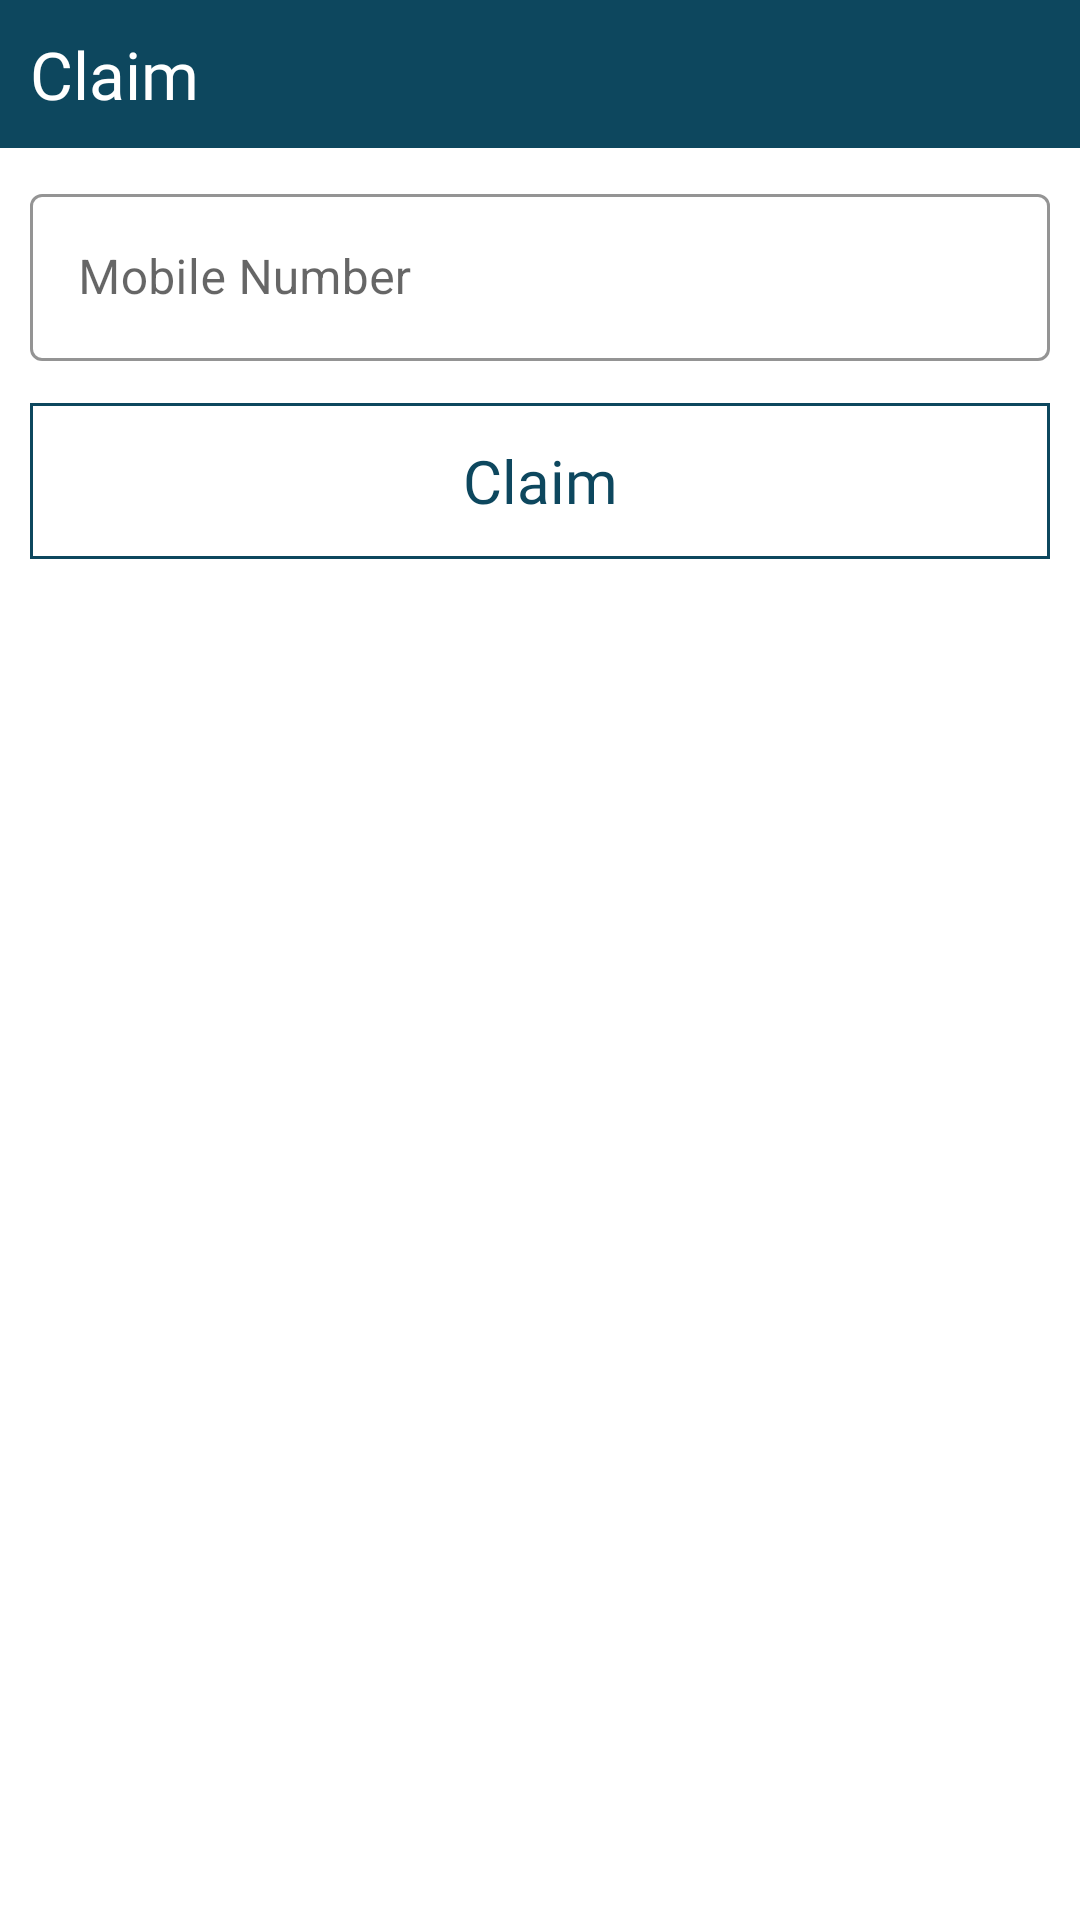

This screen was rendered from an Android layout file. Write that file and the resources it references.
<!-- AndroidManifest.xml: application theme Theme.RewardGame -->
<!-- res/layout/withdraw_dialog.xml -->
<?xml version="1.0" encoding="utf-8"?>
<LinearLayout xmlns:android="http://schemas.android.com/apk/res/android"
    xmlns:app="http://schemas.android.com/apk/res-auto"
    android:layout_width="match_parent"
    android:layout_height="match_parent"
    android:orientation="vertical"
    android:padding="0dp">

    <TextView
        android:layout_width="match_parent"
        android:layout_height="wrap_content"
        android:background="@color/accentColor"
        android:fontFamily="@font/inter_light"
        android:padding="10dp"
        android:text="Claim"
        android:textColor="@color/white"
        android:textSize="22sp" />


    <LinearLayout
        android:layout_width="match_parent"
        android:layout_height="wrap_content"
        android:orientation="vertical"
        android:padding="10dp">

        <com.google.android.material.textfield.TextInputLayout
            style="@style/Widget.MaterialComponents.TextInputLayout.OutlinedBox"
            android:layout_width="match_parent"
            android:layout_height="wrap_content"
            android:hint="Mobile Number"
            app:boxStrokeColor="@color/accentColor">

            <com.google.android.material.textfield.TextInputEditText
                android:id="@+id/phoneEt"
                android:layout_width="match_parent"
                android:layout_height="wrap_content"
                android:inputType="number" />

        </com.google.android.material.textfield.TextInputLayout>

        <com.google.android.material.button.MaterialButton
            android:id="@+id/withdrawButton"
            style="@style/Widget.Material3.Button.OutlinedButton"
            android:layout_width="match_parent"
            android:layout_height="60dp"
            android:layout_marginTop="10dp"
            android:layout_marginBottom="20dp"
            android:fontFamily="@font/inter_regular"
            android:text="Claim"
            android:textAllCaps="false"
            android:textSize="20sp"
            app:cornerRadius="0dp"
            app:strokeColor="@color/accentColor" />
    </LinearLayout>

</LinearLayout>
<!-- resources referenced by this layout -->
<resources>
  <color name="accentColor">#0D475E</color>
  <color name="white">#FFFFFFFF</color>
  <style name="Theme.RewardGame" parent="Base.Theme.RewardGame" />
  <style name="Base.Theme.RewardGame" parent="Theme.MaterialComponents.Light.NoActionBar">
          
          
          <item name="colorPrimary">@color/accentColor</item> // Normal State
  
      </style>
</resources>
